Dataset: data (GitHub, s4piru/Arduino-ODML). Classes: bottle, can.

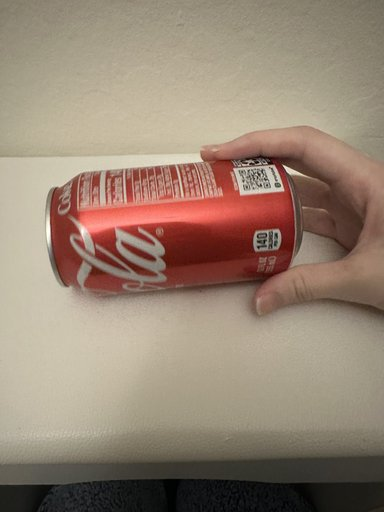
Label: can

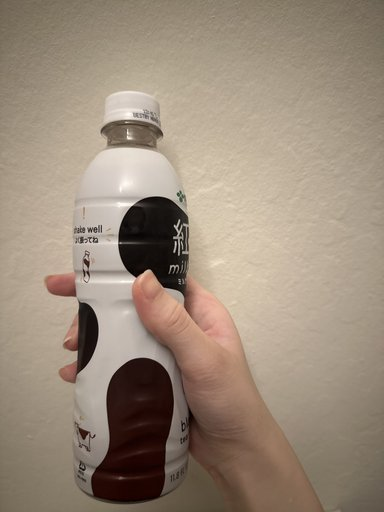
Label: bottle

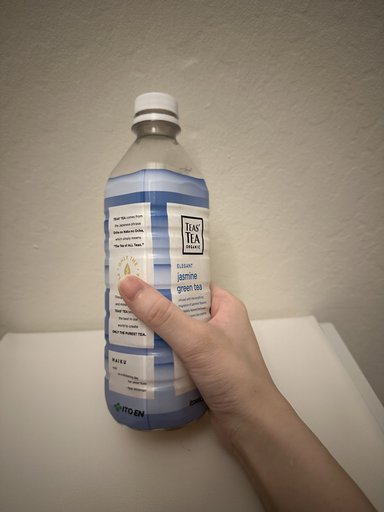
Label: bottle

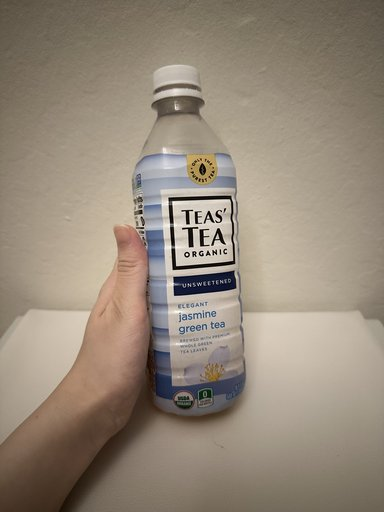
Label: bottle

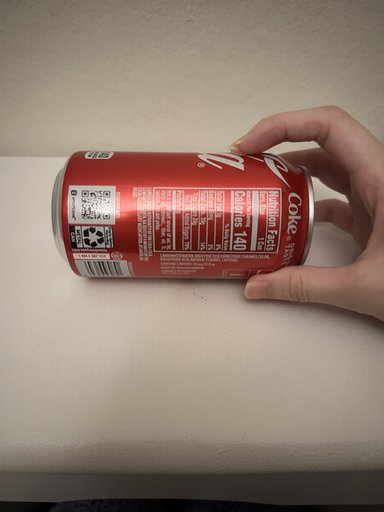
Label: can

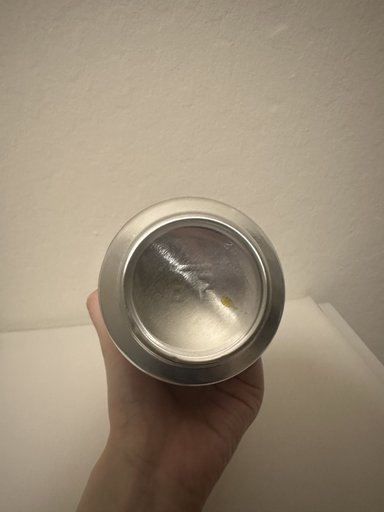
Label: can
